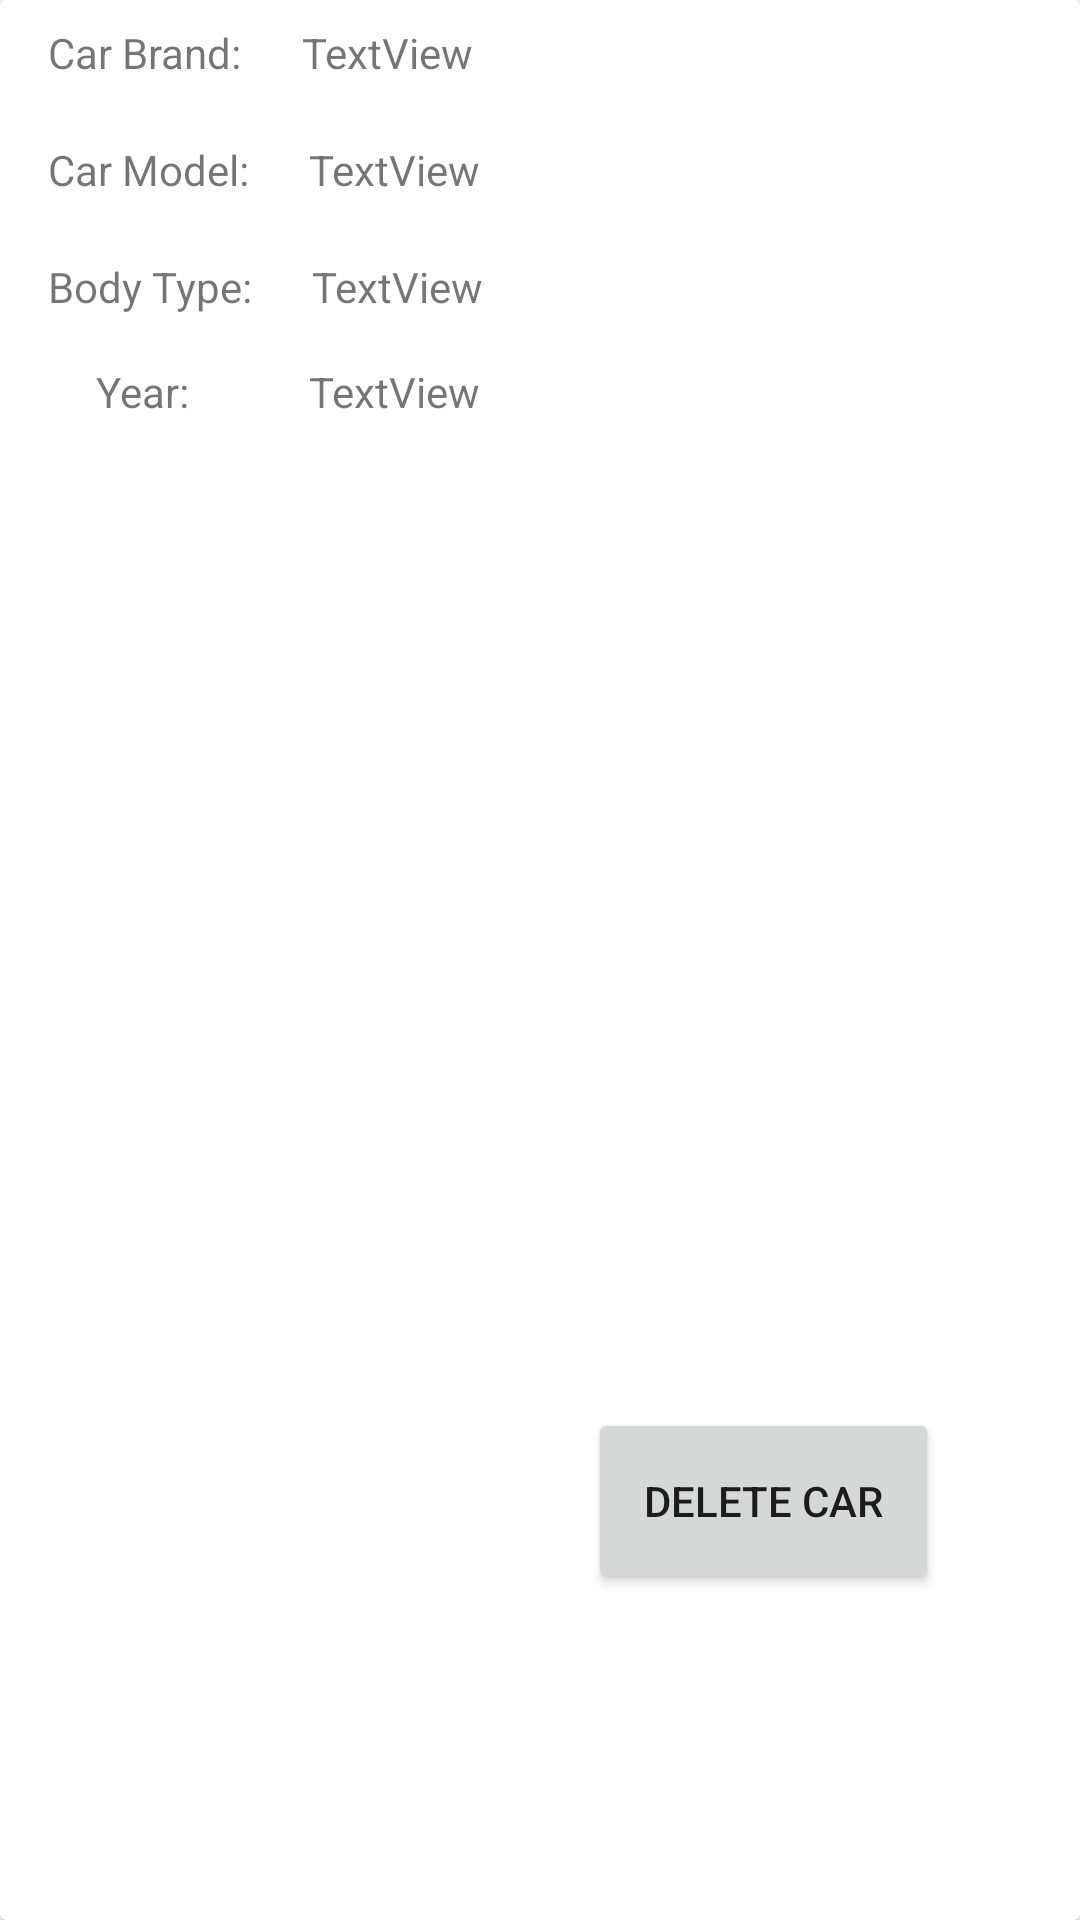

Layout XML and referenced resources for this Android screen:
<!-- AndroidManifest.xml: application theme Theme.JDMLegendsV21 -->
<!-- res/layout/rv_cars_info.xml -->
<?xml version="1.0" encoding="utf-8"?>
<LinearLayout xmlns:android="http://schemas.android.com/apk/res/android"
    xmlns:app="http://schemas.android.com/apk/res-auto"
    xmlns:tools="http://schemas.android.com/tools"
    android:layout_width="wrap_content"
    android:layout_height="wrap_content"
    android:orientation="vertical">

    <androidx.cardview.widget.CardView
        android:id="@+id/cardViewCars"
        android:layout_width="match_parent"
        android:layout_height="match_parent" >

        <androidx.constraintlayout.widget.ConstraintLayout
            android:layout_width="414dp"
            android:layout_height="match_parent">

            <TextView
                android:id="@+id/text1"
                android:layout_width="wrap_content"
                android:layout_height="wrap_content"
                android:layout_marginStart="16dp"
                android:layout_marginTop="8dp"
                android:text="Car Brand:"
                app:layout_constraintStart_toStartOf="parent"
                app:layout_constraintTop_toTopOf="parent" />

            <TextView
                android:id="@+id/text_car_brand"
                android:layout_width="wrap_content"
                android:layout_height="wrap_content"
                android:layout_marginLeft="20dp"
                android:layout_marginTop="8dp"
                android:layout_marginBottom="20dp"
                android:text="TextView"
                app:layout_constraintStart_toEndOf="@+id/text1"
                app:layout_constraintTop_toTopOf="parent" />

            <TextView
                android:id="@+id/text2"
                android:layout_width="wrap_content"
                android:layout_height="wrap_content"
                android:layout_marginStart="16dp"
                android:layout_marginTop="20dp"
                android:layout_marginBottom="20dp"
                android:text="Car Model:"
                app:layout_constraintStart_toStartOf="parent"
                app:layout_constraintTop_toBottomOf="@+id/text1" />

            <TextView
                android:id="@+id/text_car_model"
                android:layout_width="wrap_content"
                android:layout_height="wrap_content"
                android:layout_marginLeft="20dp"
                android:layout_marginTop="20dp"
                android:layout_marginBottom="20dp"
                android:text="TextView"
                app:layout_constraintStart_toEndOf="@+id/text2"
                app:layout_constraintTop_toBottomOf="@+id/text_car_brand" />

            <TextView
                android:id="@+id/text_car_bodytype"
                android:layout_width="wrap_content"
                android:layout_height="wrap_content"
                android:layout_marginLeft="20dp"
                android:layout_marginTop="20dp"
                android:layout_marginBottom="20dp"
                android:text="TextView"
                app:layout_constraintStart_toEndOf="@+id/text3"
                app:layout_constraintTop_toBottomOf="@+id/text_car_model" />

            <TextView
                android:id="@+id/text_car_year"
                android:layout_width="wrap_content"
                android:layout_height="wrap_content"

                android:layout_marginStart="40dp"
                android:layout_marginTop="16dp"
                android:text="TextView"
                app:layout_constraintStart_toEndOf="@+id/text6"
                app:layout_constraintTop_toBottomOf="@+id/text_car_bodytype" />

            <TextView
                android:id="@+id/text3"
                android:layout_width="wrap_content"
                android:layout_height="wrap_content"
                android:layout_marginStart="16dp"
                android:layout_marginTop="20dp"
                android:layout_marginBottom="20dp"
                android:text="Body Type:"
                app:layout_constraintStart_toStartOf="parent"
                app:layout_constraintTop_toBottomOf="@+id/text2" />

            <TextView
                android:id="@+id/text6"
                android:layout_width="wrap_content"
                android:layout_height="wrap_content"
                android:layout_marginStart="32dp"
                android:layout_marginTop="16dp"
                android:text="Year:"
                app:layout_constraintStart_toStartOf="parent"
                app:layout_constraintTop_toBottomOf="@+id/text3" />

            <ImageView
                android:id="@+id/imageViewCar"
                android:layout_width="176dp"
                android:layout_height="187dp"
                android:layout_marginStart="4dp"
                app:layout_constraintBottom_toBottomOf="parent"
                app:layout_constraintStart_toStartOf="parent"
                app:layout_constraintTop_toBottomOf="@+id/text6"
                app:layout_constraintVertical_bias="1.0" />

            <Button
                android:id="@+id/buttonDeleteCar"
                android:layout_width="117dp"
                android:layout_height="62dp"
                android:layout_marginStart="16dp"
                android:layout_marginEnd="16dp"
                android:text="Delete Car"
                app:layout_constraintBottom_toBottomOf="parent"
                app:layout_constraintEnd_toEndOf="parent"
                app:layout_constraintHorizontal_bias="0.0"
                app:layout_constraintStart_toEndOf="@+id/imageViewCar"
                app:layout_constraintTop_toTopOf="parent"
                app:layout_constraintVertical_bias="0.812" />

        </androidx.constraintlayout.widget.ConstraintLayout>
    </androidx.cardview.widget.CardView>
</LinearLayout>
<!-- resources referenced by this layout -->
<resources>
  <style name="Theme.JDMLegendsV21" parent="Theme.MaterialComponents.DayNight.DarkActionBar">
          
          <item name="colorPrimary">@color/purple_500</item>
          <item name="colorPrimaryVariant">@color/purple_700</item>
          <item name="colorOnPrimary">@color/white</item>
          
          <item name="colorSecondary">@color/teal_200</item>
          <item name="colorSecondaryVariant">@color/teal_700</item>
          <item name="colorOnSecondary">@color/black</item>
          
          <item name="android:statusBarColor" tools:targetApi="l">?attr/colorPrimaryVariant</item>
          
      </style>
  <!-- not gathered from this repository: default colours our renderer supplied (Android Studio template values) -->
  <color name="purple_500">#FF6200EE</color>
  <color name="purple_700">#FF3700B3</color>
  <color name="teal_200">#FF03DAC5</color>
  <color name="teal_700">#FF018786</color>
  <color name="black">#FF000000</color>
  <color name="white">#FFFFFFFF</color>
</resources>
